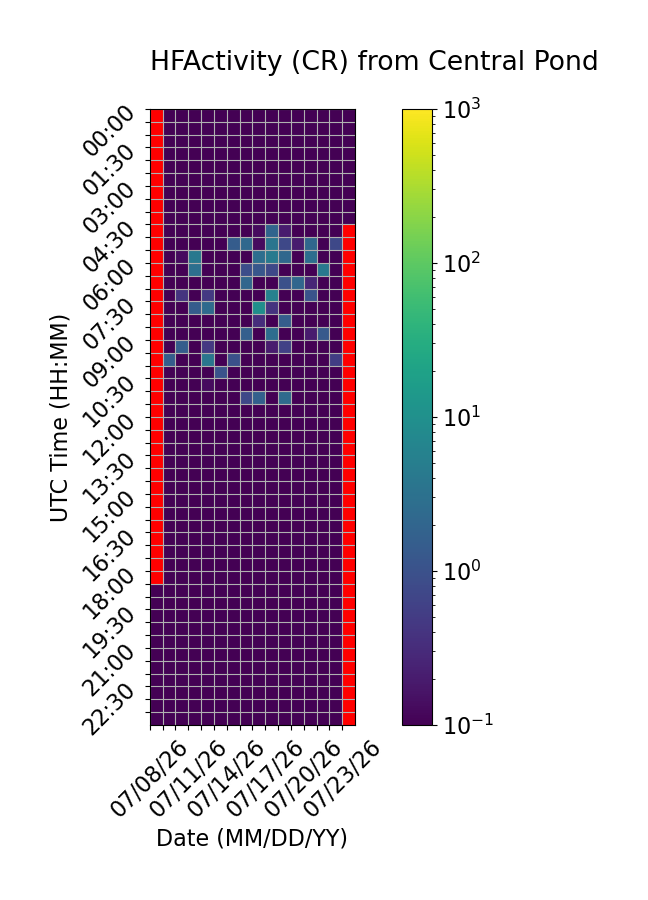

The data file committed next to this chart (first rows):
Time (UTC), 07/08/26, 07/09/26, 07/10/26, 07/11/26, 07/12/26, 07/13/26, 07/14/26, 07/15/26, 07/16/26, 07/17/26, 07/18/26, 07/19/26, 07/20/26, 07/21/26, 07/22/26, 07/23/26
00:00, , 0.0, 0.0, 0.0, 0.0, 0.0, 0.0, 0.0, 0.0, 0.0, 0.0, 0.0, 0.0, 0.0, 0.0, 0.0
00:30, , 0.0, 0.0, 0.0, 0.0, 0.0, 0.0, 0.0, 0.0, 0.0, 0.0, 0.0, 0.0, 0.0, 0.0, 0.0
01:00, , 0.0, 0.0, 0.0, 0.0, 0.0, 0.0, 0.0, 0.0, 0.0, 0.0, 0.0, 0.0, 0.0, 0.0, 0.0
01:30, , 0.0, 0.0, 0.0, 0.0, 0.0, 0.0, 0.0, 0.0, 0.0, 0.0, 0.0, 0.0, 0.0, 0.0, 0.0
02:00, , 0.0, 0.0, 0.0, 0.0, 0.0, 0.0, 0.0, 0.0, 0.0, 0.0, 0.0, 0.0, 0.0, 0.0, 0.0
02:30, , 0.0, 0.0, 0.0, 0.0, 0.0, 0.0, 0.0, 0.0, 0.0, 0.0, 0.0, 0.0, 0.0, 0.0, 0.0
03:00, , 0.0, 0.0, 0.0, 0.0, 0.0, 0.0, 0.0, 0.0, 0.0, 0.0, 0.0, 0.0, 0.0, 0.0, 0.0
03:30, , 0.0, 0.0, 0.0, 0.0, 0.0, 0.0, 0.0, 0.0, 0.0, 0.0, 0.0, 0.0, 0.0, 0.0, 0.0
04:00, , 0.0, 0.0, 0.0, 0.0, 0.0, 0.0, 0.0, 0.0, 0.0, 0.0, 0.0, 0.0, 0.0, 0.0, 0.0
04:30, , 0.0, 0.0, 0.0, 0.0, 0.0, 0.0, 0.0, 0.1333, 1.933, 0.2, 0.0, 0.06667, 0.0, 0.0, 
05:00, , 0.0, 0.0, 0.0, 0.0, 0.0, 1.467, 2.267, 0.1333, 3.533, 0.7333, 0.2, 2.133, 0.06667, 0.7333, 
05:30, , 0.0, 0.1333, 4.0, 0.0, 0.06667, 0.06667, 0.0, 2.8, 4.4, 2.2, 0.0, 2.8, 0.0, 0.0, 
06:00, , 0.0, 0.0, 2.867, 0.0, 0.0, 0.0, 0.8667, 1.2, 0.7333, 0.0, 0.0, 0.0, 4.0, 0.0, 
06:30, , 0.0, 0.0, 0.0, 0.0, 0.0, 0.0, 2.067, 0.0, 0.0, 1.0, 2.067, 0.2667, 0.0, 0.0, 
07:00, , 0.0, 0.4, 0.0, 0.4667, 0.0, 0.0, 0.0, 0.0, 5.8, 0.0, 0.0, 1.067, 0.0, 0.0, 
07:30, , 0.0, 0.0, 1.467, 2.4, 0.0, 0.0, 0.0, 9.867, 0.4, 0.0, 0.0, 0.0, 0.0, 0.0, 
08:00, , 0.0, 0.0, 0.0, 0.0, 0.0, 0.0, 0.0, 0.3333, 0.0, 1.533, 0.0, 0.0, 0.0, 0.0, 
08:30, , 0.0, 0.0, 0.0, 0.0, 0.0, 0.0, 1.6, 0.0, 2.733, 0.0, 0.0, 0.2, 1.333, 0.0, 
09:00, , 0.0, 1.533, 0.0, 0.4667, 0.0, 0.0, 0.0, 0.0, 0.2, 0.6, 0.0, 0.0, 0.0, 0.0, 
09:30, , 1.533, 0.0, 0.0, 3.667, 0.0, 1.0, 0.0, 0.0, 0.0, 0.0, 0.0, 0.0, 0.0, 0.5333, 
10:00, , 0.0, 0.0, 0.0, 0.0, 1.067, 0.0, 0.0, 0.0, 0.0, 0.0, 0.0, 0.0, 0.0, 0.0, 
10:30, , 0.0, 0.0, 0.0, 0.1333, 0.0, 0.0, 0.0, 0.0, 0.0, 0.0, 0.0, 0.0, 0.0, 0.0, 
11:00, , 0.0, 0.0, 0.0, 0.0, 0.0, 0.0, 0.7333, 1.667, 0.0, 2.4, 0.0, 0.0, 0.0, 0.0, 
11:30, , 0.0, 0.0, 0.0, 0.0, 0.0, 0.0, 0.0, 0.0, 0.0, 0.0, 0.0, 0.0, 0.0, 0.0, 
12:00, , 0.0, 0.0, 0.0, 0.0, 0.0, 0.0, 0.0, 0.0, 0.0, 0.0, 0.0, 0.0, 0.0, 0.0, 
12:30, , 0.0, 0.0, 0.0, 0.0, 0.0, 0.0, 0.0, 0.0, 0.0, 0.0, 0.0, 0.0, 0.0, 0.0, 
13:00, , 0.0, 0.0, 0.0, 0.0, 0.0, 0.0, 0.0, 0.0, 0.0, 0.0, 0.0, 0.0, 0.0, 0.0, 
13:30, , 0.0, 0.0, 0.0, 0.0, 0.0, 0.0, 0.0, 0.0, 0.0, 0.0, 0.0, 0.0, 0.0, 0.0, 
14:00, , 0.0, 0.0, 0.0, 0.0, 0.0, 0.0, 0.0, 0.0, 0.0, 0.0, 0.0, 0.0, 0.0, 0.0, 
14:30, , 0.0, 0.0, 0.0, 0.0, 0.0, 0.0, 0.0, 0.0, 0.0, 0.0, 0.0, 0.0, 0.0, 0.0, 
15:00, , 0.0, 0.0, 0.0, 0.0, 0.0, 0.0, 0.0, 0.0, 0.0, 0.0, 0.0, 0.0, 0.0, 0.0, 
15:30, , 0.0, 0.0, 0.0, 0.0, 0.0, 0.0, 0.0, 0.0, 0.0, 0.0, 0.0, 0.0, 0.0, 0.0, 
16:00, , 0.0, 0.0, 0.0, 0.0, 0.0, 0.0, 0.0, 0.0, 0.0, 0.0, 0.0, 0.0, 0.0, 0.0, 
16:30, , 0.0, 0.0, 0.0, 0.0, 0.0, 0.0, 0.0, 0.0, 0.0, 0.0, 0.0, 0.0, 0.0, 0.0, 
17:00, , 0.0, 0.0, 0.0, 0.0, 0.0, 0.0, 0.0, 0.0, 0.0, 0.0, 0.0, 0.0, 0.0, 0.0, 
17:30, , 0.0, 0.0, 0.0, 0.0, 0.0, 0.0, 0.0, 0.0, 0.0, 0.0, 0.0, 0.0, 0.0, 0.0, 
18:00, , 0.0, 0.0, 0.0, 0.0, 0.0, 0.0, 0.0, 0.0, 0.0, 0.0, 0.0, 0.0, 0.0, 0.0, 
18:30, 0.0, 0.0, 0.0, 0.0, 0.0, 0.0, 0.0, 0.0, 0.0, 0.0, 0.0, 0.0, 0.0, 0.0, 0.0, 
19:00, 0.0, 0.0, 0.0, 0.0, 0.0, 0.0, 0.0, 0.0, 0.0, 0.0, 0.0, 0.0, 0.0, 0.0, 0.0, 
19:30, 0.0, 0.0, 0.0, 0.0, 0.0, 0.0, 0.0, 0.0, 0.0, 0.0, 0.0, 0.0, 0.0, 0.0, 0.0, 
20:00, 0.0, 0.0, 0.0, 0.0, 0.0, 0.0, 0.0, 0.0, 0.0, 0.0, 0.0, 0.0, 0.0, 0.0, 0.0, 
20:30, 0.0, 0.0, 0.0, 0.0, 0.0, 0.0, 0.0, 0.0, 0.0, 0.0, 0.0, 0.0, 0.0, 0.0, 0.0, 
21:00, 0.0, 0.0, 0.0, 0.0, 0.0, 0.0, 0.0, 0.0, 0.0, 0.0, 0.0, 0.0, 0.0, 0.0, 0.0, 
21:30, 0.0, 0.0, 0.0, 0.0, 0.0, 0.0, 0.0, 0.0, 0.0, 0.0, 0.0, 0.0, 0.0, 0.0, 0.0, 
22:00, 0.0, 0.0, 0.0, 0.0, 0.0, 0.0, 0.0, 0.0, 0.0, 0.0, 0.0, 0.0, 0.0, 0.0, 0.0, 
22:30, 0.0, 0.0, 0.0, 0.0, 0.0, 0.0, 0.0, 0.0, 0.0, 0.0, 0.0, 0.0, 0.0, 0.0, 0.0, 
23:00, 0.0, 0.0, 0.0, 0.0, 0.0, 0.0, 0.0, 0.0, 0.0, 0.0, 0.0, 0.0, 0.0, 0.0, 0.0, 
23:30, 0.0, 0.0, 0.0, 0.0, 0.0, 0.0, 0.0, 0.0, 0.0, 0.0, 0.0, 0.0, 0.0, 0.0, 0.0, 
